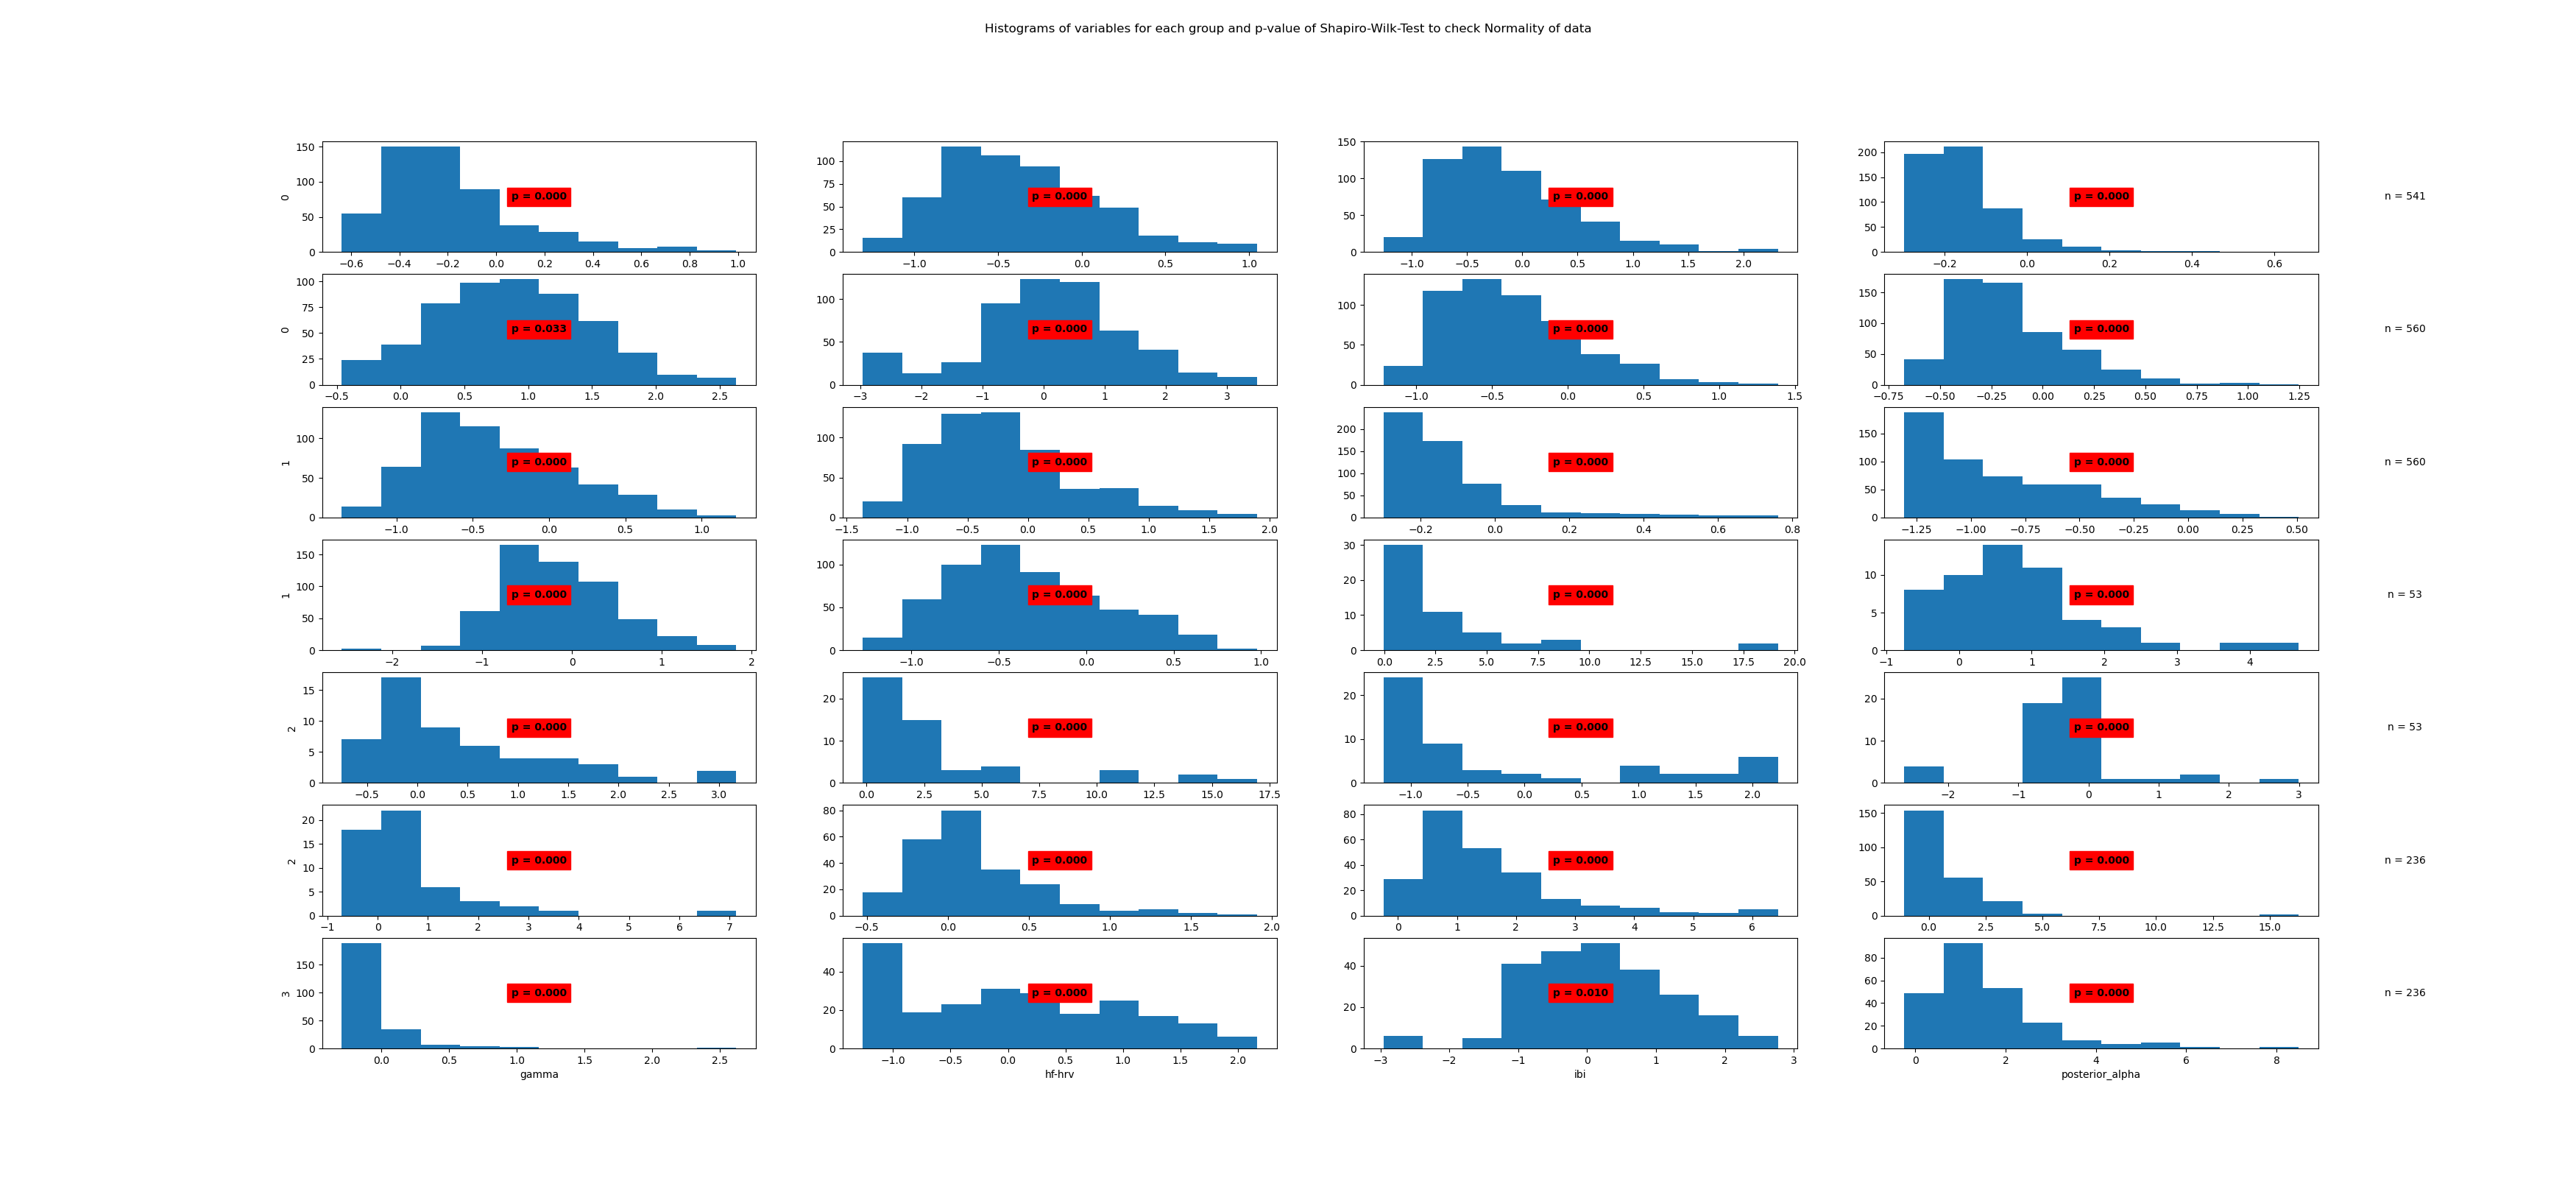

The file beside this chart, header and first rows:
State	Variable	Statistic	Samples	p-value	Significance
0	beta	0.91	541	0.0	True
0	frontal_alpha	0.97	541	0.0	True
0	frontal_theta	0.94	541	0.0	True
0	gamma	0.84	541	0.0	True
0	hf-hrv	0.99	541	0.033	True
0	ibi	0.98	541	0.0	True
0	posterior_alpha	0.96	541	0.0	True
1	beta	0.93	560	0.0	True
1	frontal_alpha	0.97	560	0.0	True
1	frontal_theta	0.95	560	0.0	True
1	gamma	0.74	560	0.0	True
1	hf-hrv	0.89	560	0.0	True
1	ibi	0.98	560	0.0	True
1	posterior_alpha	0.97	560	0.0	True
2	beta	0.65	53	0.0	True
2	frontal_alpha	0.89	53	0.0	True
2	frontal_theta	0.88	53	0.0	True
2	gamma	0.71	53	0.0	True
2	hf-hrv	0.77	53	0.0	True
2	ibi	0.81	53	0.0	True
2	posterior_alpha	0.73	53	0.0	True
3	beta	0.92	236	0.0	True
3	frontal_alpha	0.85	236	0.0	True
3	frontal_theta	0.63	236	0.0	True
3	gamma	0.59	236	0.0	True
3	hf-hrv	0.94	236	0.0	True
3	ibi	0.98	236	0.01	True
3	posterior_alpha	0.85	236	0.0	True
